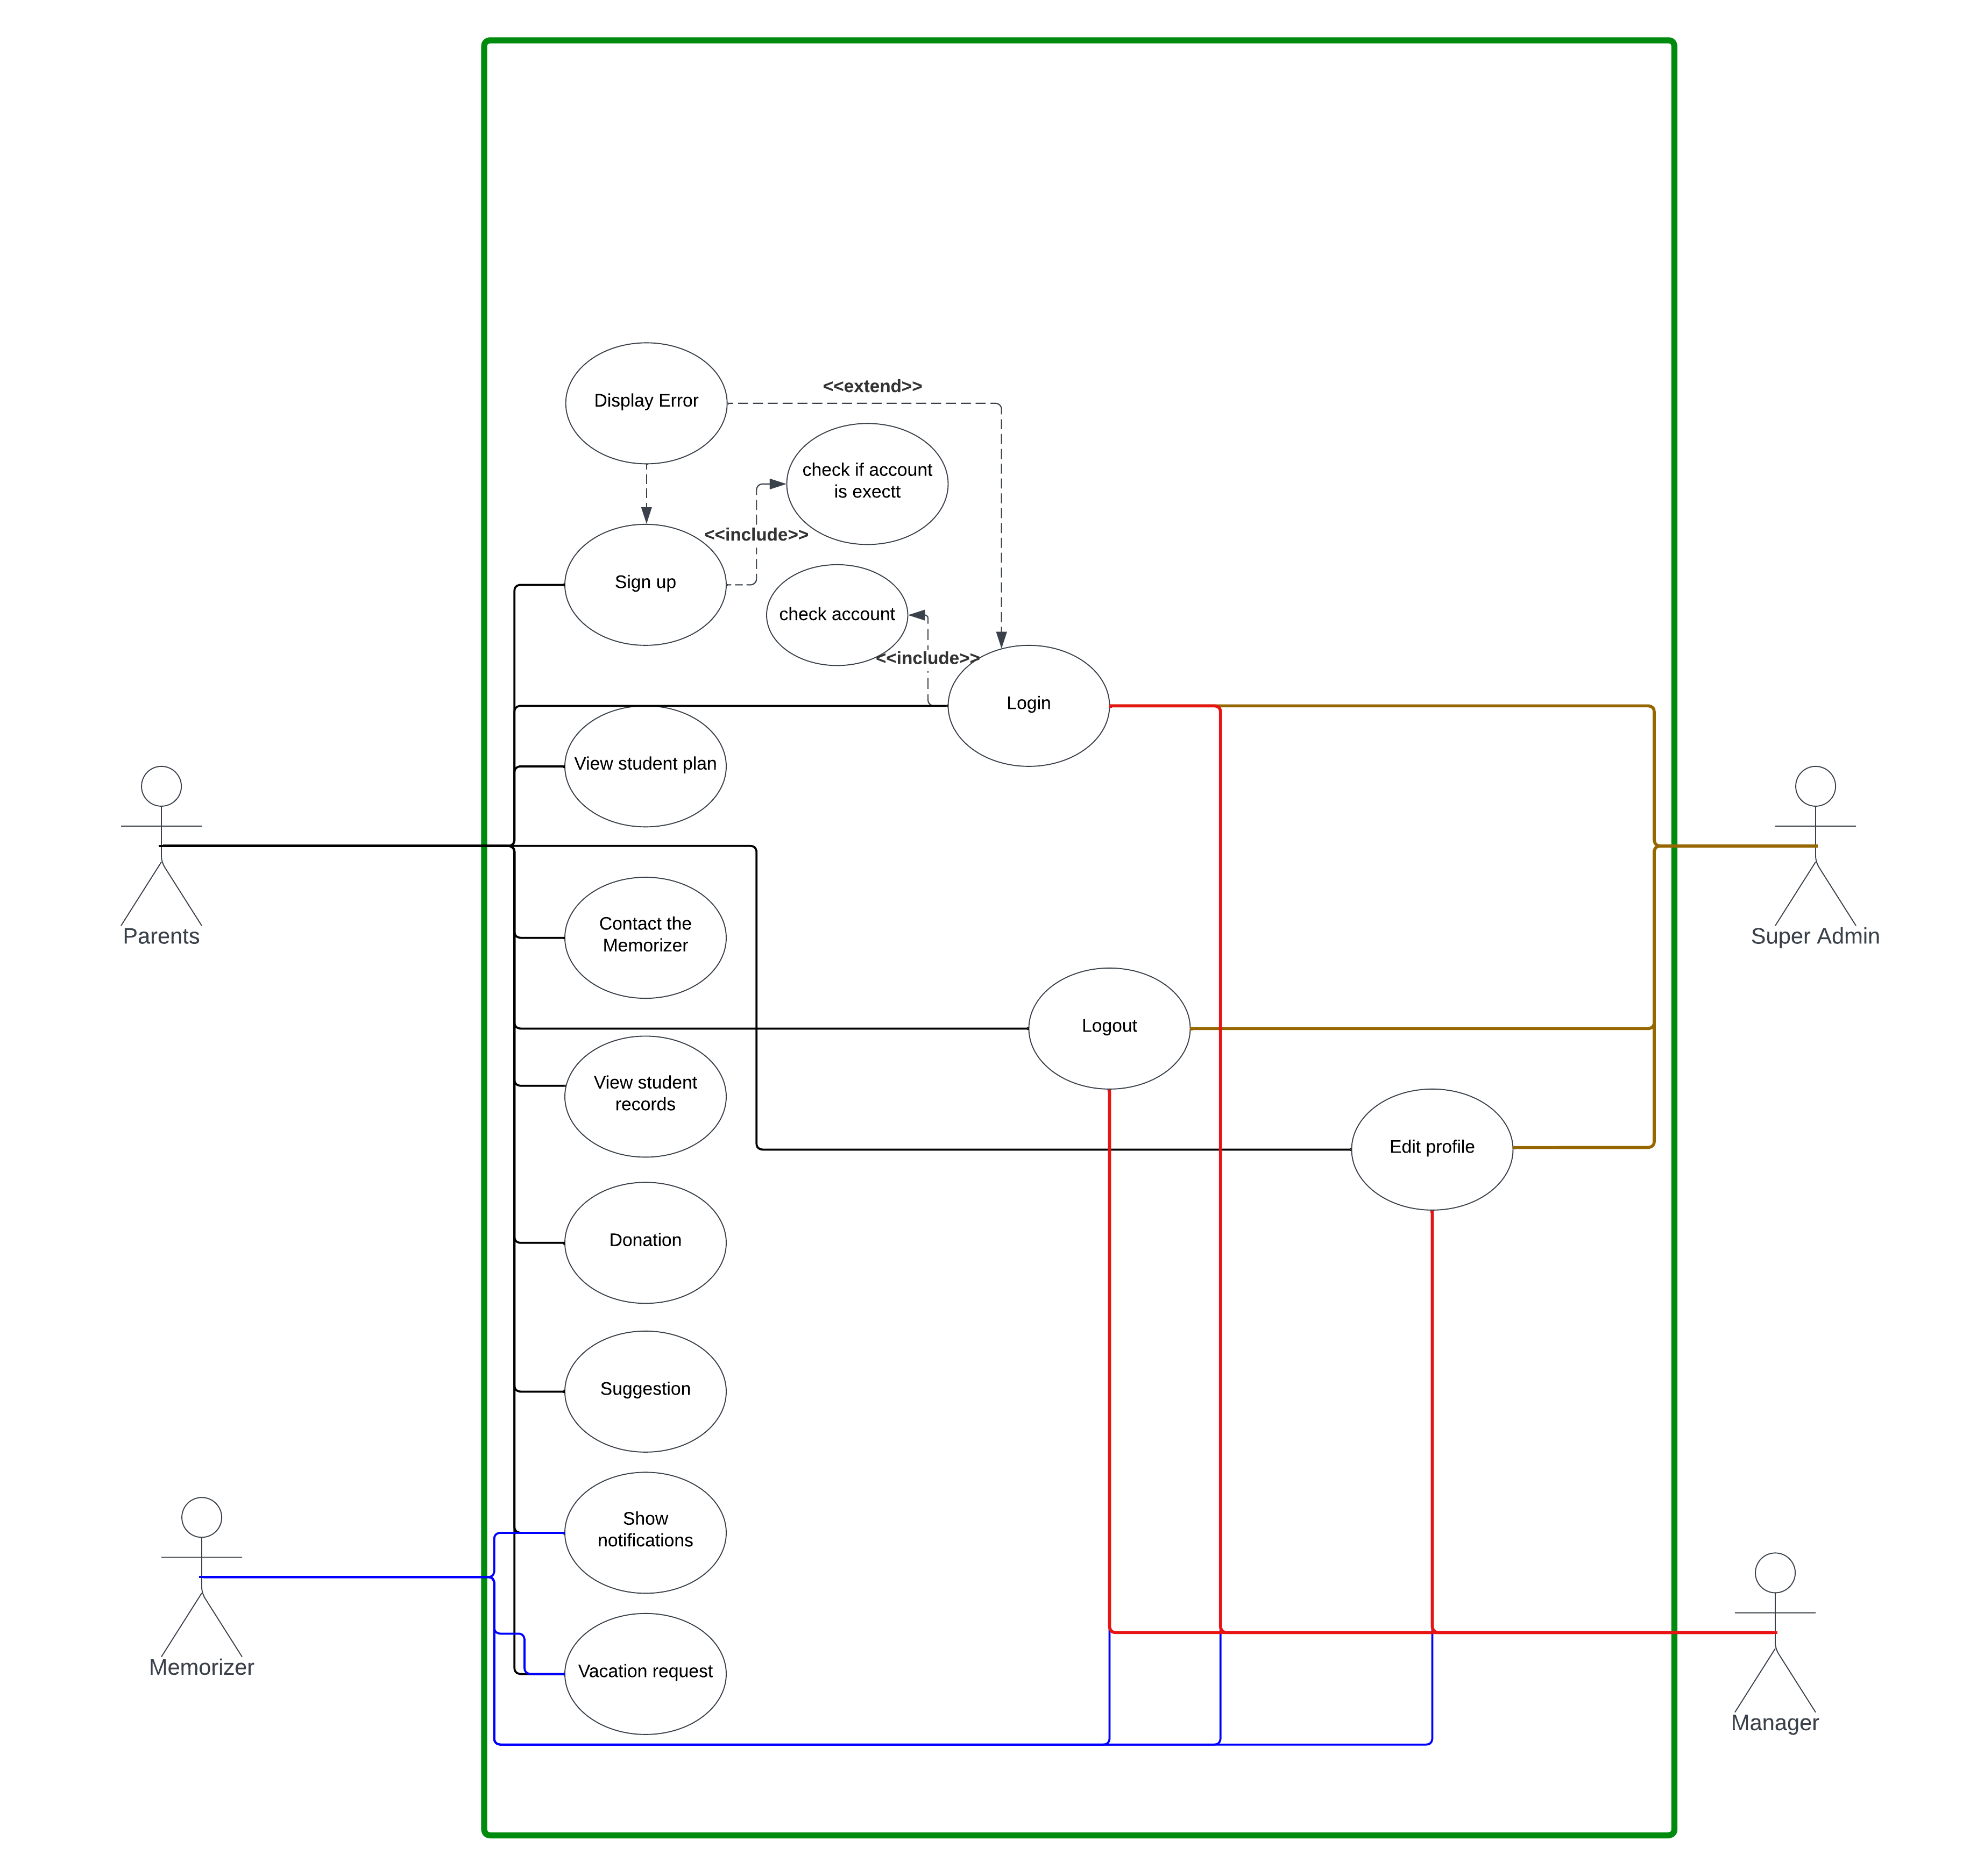

Source data for this figure (header and first rows):
Id, Name, Shape Library, Page ID, Contained By, Group, Line Source, Line Destination, Source Arrow, Destination Arrow, Status, Text Area 1, Comments
1, Document, , , , , , , , , Draft, Tahfeez System use case, 
2, Page, , , , , , , , , , Page 1, 
3, Rectangle Container, Flowchart Shapes, 2, , , , , , , , , 
4, Actor, UML, 2, , , , , , , , Super Admin, 
5, Actor, UML, 2, , , , , , , , Parents, 
6, Actor, UML, 2, , , , , , , , Memorizer, 
7, Actor, UML, 2, , , , , , , , Manager, 
8, Use Case, UML, 2, 3, , , , , , , Login, 
9, Use Case, UML, 2, 3, , , , , , , Logout, 
10, Use Case, UML, 2, 3, , , , , , , Sign up, 
11, Use Case, UML, 2, 3, , , , , , , Contact the Memorizer, 
12, Use Case, UML, 2, 3, , , , , , , View student records, 
13, Use Case, UML, 2, 3, , , , , , , check account, 
14, Use Case, UML, 2, 3, , , , , , , Display Error, 
15, Use Case, UML, 2, 3, , , , , , , check if account is exectt, 
16, Use Case, UML, 2, 3, , , , , , , View student plan, 
17, Use Case, UML, 2, 3, , , , , , , Edit profile, 
18, Use Case, UML, 2, 3, , , , , , , Vacation request, 
19, Use Case, UML, 2, 3, , , , , , , Donation, 
20, Use Case, UML, 2, 3, , , , , , , Suggestion, 
21, Use Case, UML, 2, 3, , , , , , , Show notifications, 
22, Line, , 2, , , 8, 13, None, Arrow, , <<include>>, 
23, Line, , 2, , , 14, 8, None, Arrow, , <<extend>>, 
24, Line, , 2, , , 10, 15, None, Arrow, , <<include>>, 
25, Line, , 2, , , 14, 10, None, Arrow, , , 
26, Line, , 2, , , 6, 6, None, None, , , 
27, Line, , 2, , , 6, 6, None, None, , , 
28, Line, , 2, , , 5, 21, None, None, , , 
29, Line, , 2, , , 5, 20, None, None, , , 
30, Line, , 2, , , 5, 19, None, None, , , 
31, Line, , 2, , , 5, 12, None, None, , , 
32, Line, , 2, , , 5, 18, None, None, , , 
33, Line, , 2, , , 5, 11, None, None, , , 
34, Line, , 2, , , 5, 16, None, None, , , 
35, Line, , 2, , , 5, 9, None, None, , , 
36, Line, , 2, , , 5, 17, None, None, , , 
37, Line, , 2, , , 5, 8, None, None, , , 
38, Line, , 2, , , 5, 10, None, None, , , 
39, Line, , 2, , , 6, 21, None, None, , , 
40, Line, , 2, , , 6, 18, None, None, , , 
41, Line, , 2, , , 6, 17, None, None, , , 
42, Line, , 2, , , 6, 8, None, None, , , 
43, Line, , 2, , , 6, 9, None, None, , , 
44, Line, , 2, , , 4, 8, None, None, , , 
45, Line, , 2, , , 4, 9, None, None, , , 
46, Line, , 2, , , 4, 17, None, None, , , 
47, Line, , 2, , , 7, 9, None, None, , , 
48, Line, , 2, , , 7, 8, None, None, , , 
49, Line, , 2, , , 7, 17, None, None, , , 
